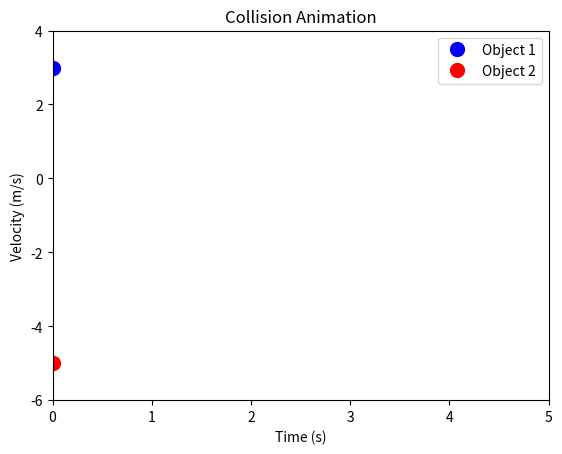

Write Python code to recreate this figure. (Note: this script raises an exception after producing the figure.)
import numpy as np
import matplotlib.pyplot as plt
from matplotlib.animation import FuncAnimation


def simulate_collision(m1, m2, v1_initial, v2_initial, collision_time, total_time, dt, restitution):
    # Initialize arrays to store data
    time = np.arange(0, total_time, dt)
    v1 = np.zeros_like(time)
    v2 = np.zeros_like(time)

    # Set initial velocities
    v1[0] = v1_initial
    v2[0] = v2_initial

    # Simulate the collision
    collision_index = int(collision_time / dt)
    for i in range(1, len(time)):
        if i == collision_index:
            # Calculate velocities after collision
            v1_final = ((m1 - m2 * restitution) * v1_initial + (1 + restitution) * m2 * v2_initial) / (m1 + m2)
            v2_final = (m1 * (1 + restitution) * v1_initial + (m2 - m1 * restitution) * v2_initial) / (m1 + m2)
            v1[i] = v1_final
            v2[i] = v2_final
        else:
            v1[i] = v1[i - 1]
            v2[i] = v2[i - 1]

    return time, v1, v2


# Function to update animation
def update(frame):
    # Update mass positions
    mass1.set_data(time[frame], v1[frame])
    mass2.set_data(time[frame], v2[frame])

    # Update velocity lines
    line1.set_data([time[frame], time[frame]], [v1_initial, v1[frame]])
    line2.set_data([time[frame], time[frame]], [v2_initial, v2[frame]])

    return mass1, mass2, line1, line2


# Define parameters
m1 = 100.0  # Mass of object 1 (kg)
m2 = 100.0  # Mass of object 2 (kg)
v1_initial = 3.0  # Initial velocity of object 1 (m/s)
v2_initial = -5.0  # Initial velocity of object 2 (m/s)
collision_time = 2.0  # Time of collision (s)
total_time = 5.0  # Total simulation time (s)
dt = 0.01  # Time step (s)
restitution = .4 # Coefficient of restitution (1 for elastic collision, 0 for completely inelastic)

# Simulate collision
time, v1, v2 = simulate_collision(m1, m2, v1_initial, v2_initial, collision_time, total_time, dt, restitution)

# Create the animation
fig, ax = plt.subplots()
ax.set_xlim(0, total_time)
ax.set_ylim(min(v1_initial, v2_initial) - 1, max(v1_initial, v2_initial) + 1)
ax.set_xlabel('Time (s)')
ax.set_ylabel('Velocity (m/s)')
ax.set_title('Collision Animation')

# Plot initial positions
mass1, = ax.plot(0, v1_initial, 'bo', markersize=10, label='Object 1')
mass2, = ax.plot(0, v2_initial, 'ro', markersize=10, label='Object 2')
line1, = ax.plot([0, 0], [v1_initial, v1_initial], 'b--')
line2, = ax.plot([0, 0], [v2_initial, v2_initial], 'r--')

ax.legend()

ani = FuncAnimation(fig, update, frames=len(time), interval=dt * 1000, blit=True)

plt.show()